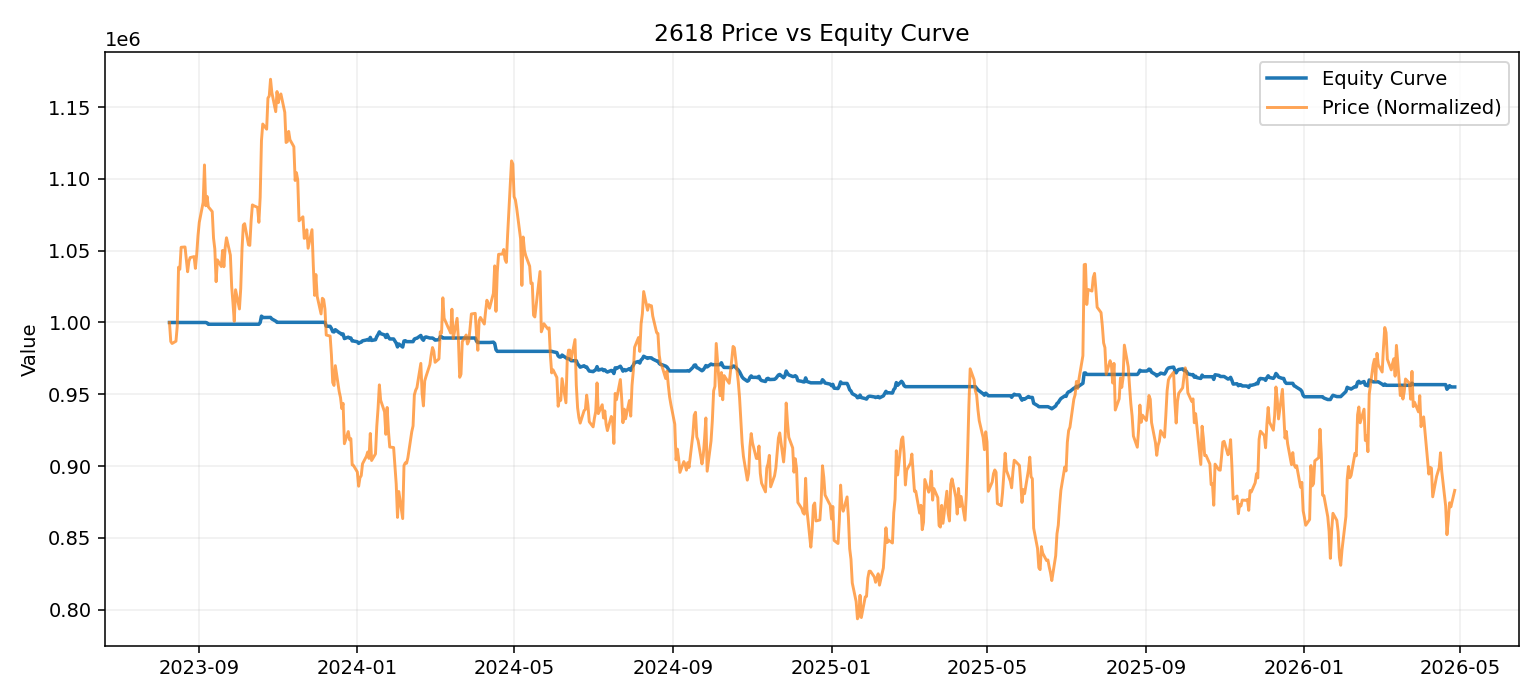

The data file committed next to this chart (first rows):
date, equity
2023-08-09, 1000000
2023-08-10, 1000000
2023-08-11, 1000000
2023-08-14, 1000000
2023-08-15, 1000000
2023-08-16, 1000000
2023-08-17, 1000000
2023-08-18, 1000000
2023-08-21, 1000000
2023-08-22, 1000000
2023-08-23, 1000000
2023-08-24, 1000000
2023-08-25, 1000000
2023-08-28, 1000000
2023-08-29, 1000000
2023-08-30, 1000000
2023-08-31, 1000000
2023-09-01, 1000000
2023-09-04, 1000000
2023-09-05, 1000000
2023-09-06, 1000000
2023-09-07, 999689
2023-09-08, 998784
2023-09-11, 998784
2023-09-12, 998784
2023-09-13, 998784
2023-09-14, 998784
2023-09-15, 998784
2023-09-18, 998784
2023-09-19, 998784
2023-09-20, 998784
2023-09-21, 998784
2023-09-22, 998784
2023-09-25, 998784
2023-09-26, 998784
2023-09-27, 998784
2023-09-28, 998784
2023-09-29, 998784
2023-10-02, 998784
2023-10-03, 998784
2023-10-04, 998784
2023-10-05, 998784
2023-10-06, 998784
2023-10-09, 998784
2023-10-10, 998784
2023-10-11, 998784
2023-10-12, 998784
2023-10-13, 998784
2023-10-16, 998784
2023-10-17, 998784
2023-10-18, 999954
2023-10-19, 1004430
2023-10-20, 1003452
2023-10-23, 1003452
2023-10-24, 1003452
2023-10-25, 1003452
2023-10-26, 1003528
2023-10-27, 1002490
2023-10-30, 1000968
2023-10-31, 1000128
... 649 more rows
